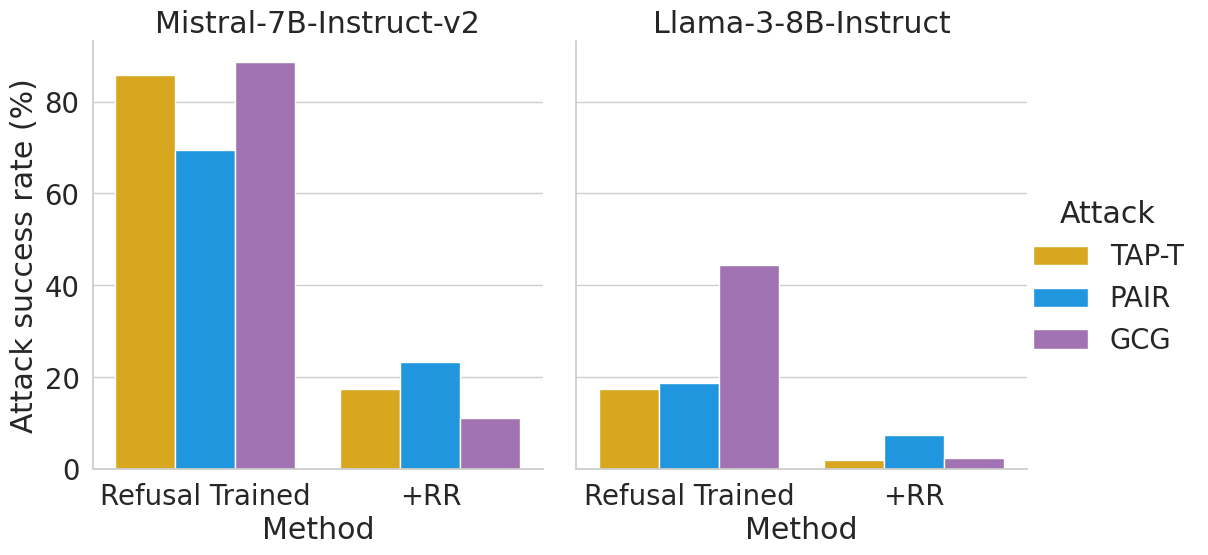

The matplotlib source for this figure:
import matplotlib.pyplot as plt
import seaborn as sns
import pandas as pd

# Data in long-form
models = ['Mistral-7B-Instruct-v2'] * 9 + ['Llama-3-8B-Instruct'] * 9
methods = (['Refusal Trained', 'Adv Trained', '+RR'] * 3) + (['Refusal Trained', '+RR', 'Cygnet'] * 3)
attacks = ['TAP-T'] * 3 + ['PAIR'] * 3 + ['GCG'] * 3 + ['TAP-T'] * 3 + ['PAIR'] * 3 + ['GCG'] * 3
values = [
    85.8, 68.7, 17.5, 69.5, 59.9, 23.3, 88.7, 7.8, 11.2,  # Mistral
    17.4, 2.1, 0.0, 18.7, 7.5, 0.0, 44.5, 2.5, 0.0        # Llama
]

df = pd.DataFrame({
    'Model': models,
    'Method': methods,
    'Attack': attacks,
    'Value': values
})

# Filter for just 'Refusal Trained' and '+RR'
df = df[df['Method'].isin(['Refusal Trained', '+RR'])]

sns.set(style="whitegrid", font_scale=1.8)
plt.rcParams['font.family'] = 'serif'
plt.rcParams['font.serif'] = ['Palatino']

palette = {'TAP-T': '#F6B500', 'PAIR': '#009EFF', 'GCG': '#A569BD'}

g = sns.catplot(
    data=df,
    kind="bar",
    x="Method",
    y="Value",
    hue="Attack",
    col="Model",
    palette=palette,
    height=6,
    aspect=0.9,
    legend=True
)

g.set_axis_labels("Method", "Attack success rate (%)")
g.set_titles("{col_name}")

# g._legend.remove()
# handles, labels = g.axes[0][0].get_legend_handles_labels()
# g.fig.legend(
#     handles, labels,
#     loc='lower center',
#     bbox_to_anchor=(0.5, 0.13),
#     ncol=3,
#     frameon=False
# )
# g.fig.subplots_adjust(bottom=0.28)

# plt.show()
g.savefig('circuit_breakers_facetgrid.pdf') 
